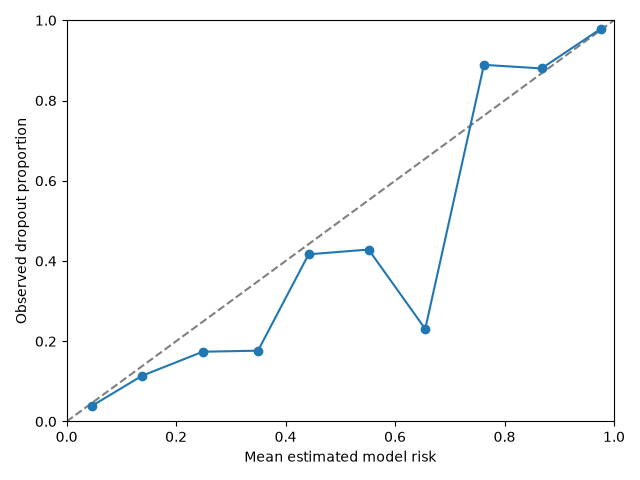

The file beside this chart, header and first rows:
bin, lower, upper, n, mean_probability, outcome_rate
0, 0.0, 0.1, 203, 0.04675, 0.03941
1, 0.1, 0.2, 79, 0.1378, 0.1139
2, 0.2, 0.3, 23, 0.2488, 0.1739
3, 0.3, 0.4, 17, 0.3496, 0.1765
4, 0.4, 0.5, 12, 0.4421, 0.4167
5, 0.5, 0.6, 14, 0.5516, 0.4286
6, 0.6, 0.7, 13, 0.6551, 0.2308
7, 0.7, 0.8, 18, 0.7624, 0.8889
8, 0.8, 0.9, 25, 0.8677, 0.88
9, 0.9, 1.0, 140, 0.9756, 0.9786
